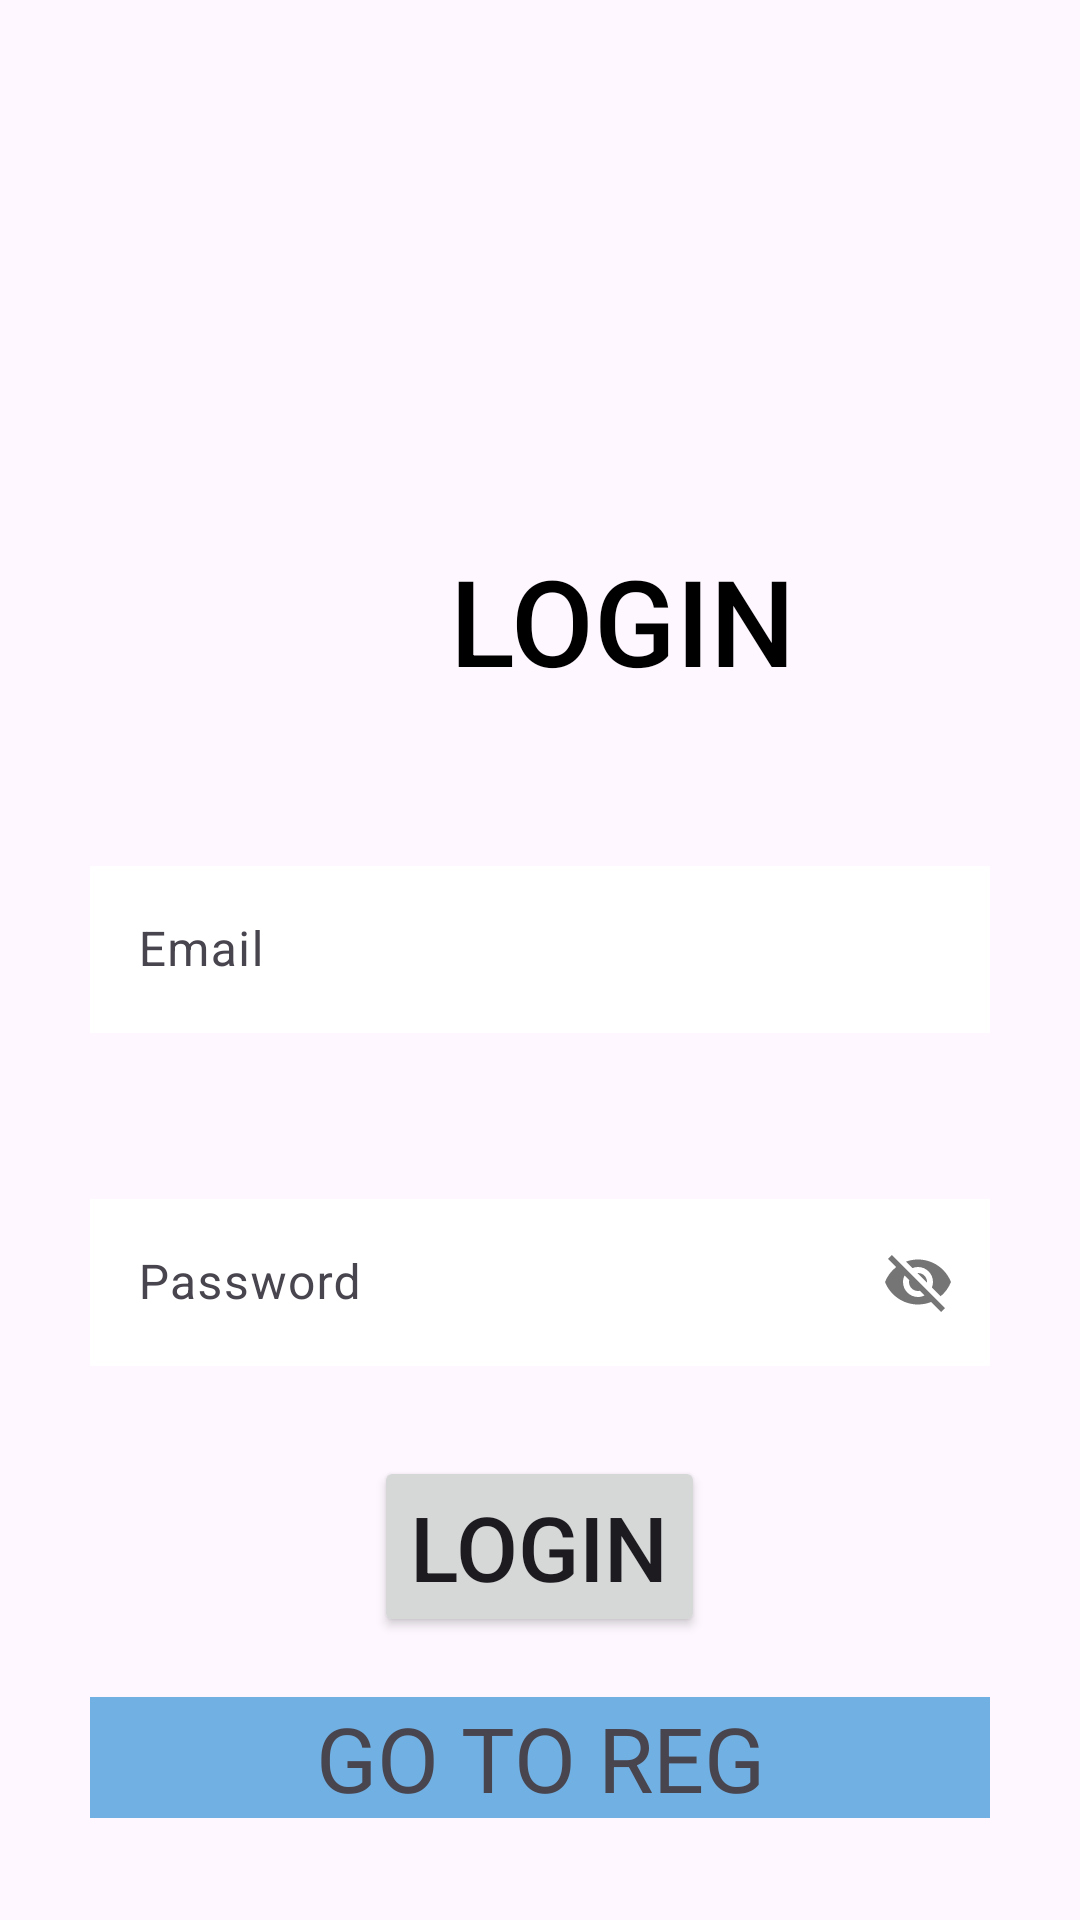

Android layout source for this screen:
<!-- AndroidManifest.xml: application theme Theme.AkashAdiyath -->
<!-- res/layout/activity_ulogin.xml -->
<?xml version="1.0" encoding="utf-8"?>
<RelativeLayout xmlns:android="http://schemas.android.com/apk/res/android"
    xmlns:app="http://schemas.android.com/apk/res-auto"
    xmlns:tools="http://schemas.android.com/tools"
    android:id="@+id/main"
    android:layout_width="match_parent"
    android:layout_height="match_parent"
    android:background="@drawable/img"
    tools:context=".ulogin"
    >

    <LinearLayout
        android:layout_marginTop="180dp"
        android:layout_width="match_parent"
        android:layout_height="wrap_content"
        android:orientation="vertical">

        <TextView
            android:layout_width="match_parent"
            android:layout_height="wrap_content"
            android:text="               LOGIN"
            android:fontFamily="sans-serif-medium"
            android:textColor="@color/black"
            android:textSize="40dp">

        </TextView>

        <com.google.android.material.textfield.TextInputLayout
            android:layout_width="match_parent"
            android:layout_height="wrap_content"
            android:layout_marginHorizontal="30dp"
            android:layout_marginTop="50dp">

            <EditText
                android:id="@+id/uemail"
                android:layout_width="match_parent"
                android:layout_height="wrap_content"
                android:textColorLink="@color/black"
                android:textColor="#3F51B5"
                android:background="@color/white"
                android:hint="Email" />

        </com.google.android.material.textfield.TextInputLayout>


        <com.google.android.material.textfield.TextInputLayout
            android:layout_width="match_parent"
            android:layout_height="wrap_content"
            android:layout_marginHorizontal="30dp"
            android:layout_marginTop="50dp"
            app:passwordToggleEnabled="true">

            <EditText
                android:id="@+id/upassword"
                android:layout_width="match_parent"
                android:layout_height="wrap_content"
                android:background="@color/white"
                android:hint="Password"
                android:textColor="#2196F3"

                />

        </com.google.android.material.textfield.TextInputLayout>

        <Button
            android:id="@+id/ubutton"
            android:layout_width="wrap_content"
            android:layout_height="wrap_content"
            android:layout_gravity="center"
            android:layout_marginHorizontal="30dp"
            android:layout_marginTop="30dp"
            android:text="LOGIN"
            android:textSize="30dp"


            ></Button>

        <TextView
            android:id="@+id/ulogin"
            android:layout_width="match_parent"
            android:layout_height="wrap_content"
            android:layout_marginHorizontal="30dp"
            android:layout_marginTop="20dp"
            android:background="#c5489CDB"
            android:gravity="center"
            android:text="GO TO REG"
            android:textSize="30dp"

            />

    </LinearLayout>

</RelativeLayout>
<!-- resources referenced by this layout -->
<resources>
  <style name="Theme.AkashAdiyath" parent="Base.Theme.AkashAdiyath" />
  <style name="Base.Theme.AkashAdiyath" parent="Theme.Material3.DayNight.NoActionBar">
          
          
      </style>
  <!-- not gathered from this repository: default colours our renderer supplied (Android Studio template values) -->
  <color name="black">#FF000000</color>
  <color name="white">#FFFFFFFF</color>
</resources>
